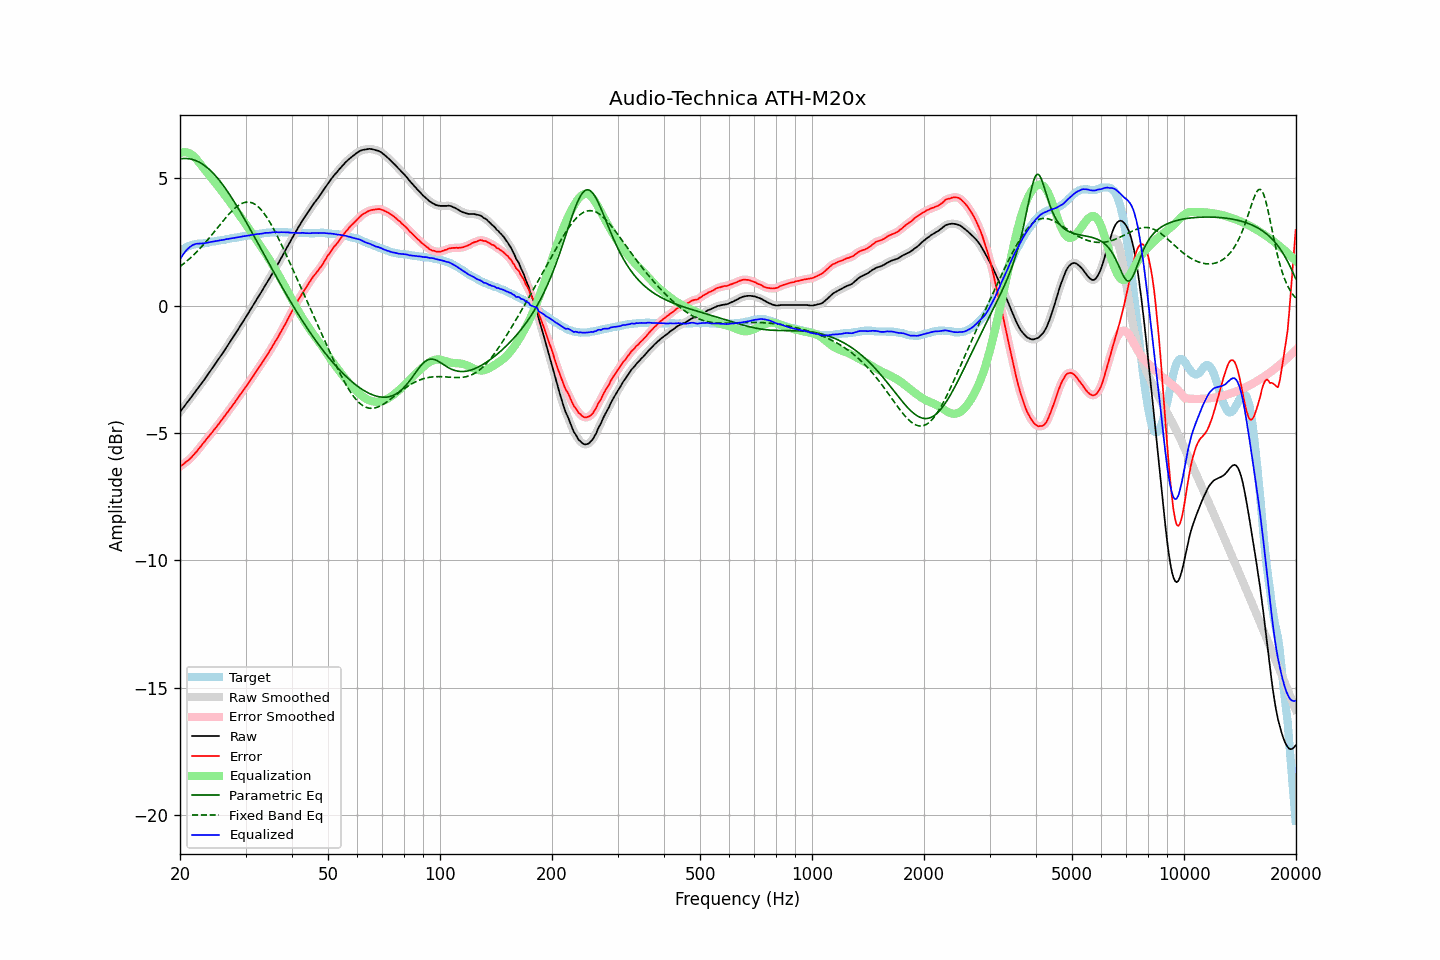

Data behind this chart, as committed beside it:
frequency, raw, error, smoothed, error_smoothed, equalization, parametric_eq, fixed_band_eq, equalized_raw, equalized_smoothed, target
20.00, -4.17, -6.32, -4.17, -6.32, 5.98, 5.75, 1.53, 1.81, 1.81, 2.15
20.20, -4.09, -6.28, -4.09, -6.27, 6.00, 5.76, 1.58, 1.91, 1.91, 2.19
20.40, -4.01, -6.24, -4.01, -6.23, 6.02, 5.77, 1.63, 2.01, 2.01, 2.23
20.61, -3.93, -6.18, -3.93, -6.18, 6.02, 5.77, 1.68, 2.09, 2.09, 2.25
20.81, -3.84, -6.12, -3.84, -6.13, 6.01, 5.77, 1.73, 2.17, 2.17, 2.29
21.02, -3.76, -6.08, -3.76, -6.08, 6.00, 5.76, 1.78, 2.24, 2.23, 2.32
21.23, -3.68, -6.02, -3.68, -6.02, 5.97, 5.75, 1.84, 2.29, 2.29, 2.34
21.44, -3.60, -5.96, -3.60, -5.96, 5.93, 5.74, 1.90, 2.33, 2.34, 2.36
21.66, -3.51, -5.90, -3.51, -5.89, 5.89, 5.73, 1.96, 2.38, 2.37, 2.38
21.87, -3.43, -5.82, -3.43, -5.83, 5.83, 5.71, 2.02, 2.40, 2.40, 2.39
22.09, -3.34, -5.75, -3.34, -5.75, 5.76, 5.68, 2.08, 2.42, 2.42, 2.41
22.31, -3.26, -5.68, -3.26, -5.68, 5.69, 5.66, 2.14, 2.43, 2.43, 2.42
22.54, -3.17, -5.59, -3.17, -5.60, 5.60, 5.62, 2.21, 2.43, 2.43, 2.42
22.76, -3.09, -5.52, -3.09, -5.52, 5.52, 5.59, 2.28, 2.43, 2.43, 2.43
22.99, -3.00, -5.43, -3.00, -5.44, 5.44, 5.55, 2.35, 2.44, 2.44, 2.43
23.22, -2.92, -5.36, -2.92, -5.36, 5.36, 5.51, 2.42, 2.44, 2.45, 2.44
23.45, -2.83, -5.28, -2.83, -5.28, 5.28, 5.46, 2.49, 2.46, 2.46, 2.45
23.69, -2.74, -5.20, -2.74, -5.21, 5.21, 5.41, 2.56, 2.47, 2.47, 2.46
23.92, -2.65, -5.13, -2.65, -5.13, 5.13, 5.35, 2.64, 2.48, 2.48, 2.48
24.16, -2.56, -5.06, -2.56, -5.05, 5.05, 5.29, 2.71, 2.49, 2.49, 2.50
24.40, -2.47, -4.98, -2.47, -4.98, 4.97, 5.23, 2.79, 2.51, 2.51, 2.51
24.65, -2.38, -4.89, -2.38, -4.90, 4.90, 5.17, 2.87, 2.52, 2.52, 2.51
24.89, -2.29, -4.82, -2.29, -4.82, 4.82, 5.10, 2.94, 2.53, 2.53, 2.53
25.14, -2.20, -4.74, -2.20, -4.74, 4.74, 5.03, 3.02, 2.54, 2.54, 2.54
25.39, -2.11, -4.66, -2.11, -4.66, 4.65, 4.95, 3.10, 2.55, 2.55, 2.55
25.65, -2.01, -4.57, -2.01, -4.57, 4.57, 4.87, 3.18, 2.56, 2.56, 2.56
25.91, -1.92, -4.49, -1.92, -4.49, 4.49, 4.79, 3.26, 2.57, 2.57, 2.57
26.16, -1.83, -4.41, -1.83, -4.40, 4.40, 4.70, 3.33, 2.58, 2.58, 2.58
26.43, -1.73, -4.32, -1.73, -4.32, 4.32, 4.62, 3.41, 2.59, 2.59, 2.59
26.69, -1.63, -4.24, -1.63, -4.24, 4.24, 4.53, 3.48, 2.61, 2.60, 2.61
26.96, -1.54, -4.16, -1.54, -4.15, 4.15, 4.44, 3.55, 2.61, 2.61, 2.61
27.23, -1.44, -4.06, -1.44, -4.07, 4.07, 4.34, 3.62, 2.62, 2.63, 2.62
27.50, -1.34, -3.98, -1.34, -3.98, 3.98, 4.24, 3.69, 2.64, 2.64, 2.64
27.77, -1.25, -3.89, -1.25, -3.89, 3.89, 4.14, 3.75, 2.64, 2.65, 2.64
28.05, -1.15, -3.81, -1.15, -3.81, 3.81, 4.04, 3.81, 2.66, 2.66, 2.66
28.33, -1.05, -3.71, -1.05, -3.72, 3.72, 3.94, 3.86, 2.67, 2.67, 2.66
28.62, -0.95, -3.63, -0.95, -3.63, 3.63, 3.84, 3.91, 2.68, 2.68, 2.68
28.90, -0.85, -3.54, -0.85, -3.54, 3.54, 3.73, 3.95, 2.69, 2.69, 2.69
29.19, -0.75, -3.45, -0.75, -3.45, 3.45, 3.62, 3.99, 2.70, 2.70, 2.70
29.48, -0.65, -3.37, -0.65, -3.36, 3.36, 3.51, 4.02, 2.71, 2.71, 2.72
29.78, -0.55, -3.28, -0.55, -3.28, 3.27, 3.40, 4.04, 2.72, 2.72, 2.73
30.08, -0.45, -3.19, -0.45, -3.19, 3.18, 3.29, 4.05, 2.73, 2.73, 2.74
30.38, -0.35, -3.10, -0.35, -3.09, 3.09, 3.18, 4.06, 2.74, 2.74, 2.74
30.68, -0.25, -3.00, -0.25, -3.00, 3.00, 3.07, 4.06, 2.75, 2.75, 2.75
30.99, -0.14, -2.90, -0.15, -2.91, 2.91, 2.96, 4.05, 2.77, 2.76, 2.76
31.30, -0.04, -2.81, -0.04, -2.81, 2.81, 2.84, 4.02, 2.77, 2.77, 2.77
31.61, 0.06, -2.73, 0.06, -2.72, 2.72, 2.73, 4.00, 2.78, 2.78, 2.79
31.93, 0.17, -2.62, 0.17, -2.62, 2.63, 2.61, 3.96, 2.80, 2.79, 2.79
32.24, 0.27, -2.53, 0.27, -2.53, 2.53, 2.50, 3.91, 2.80, 2.80, 2.80
32.57, 0.37, -2.44, 0.37, -2.44, 2.44, 2.38, 3.85, 2.81, 2.81, 2.81
32.89, 0.47, -2.35, 0.47, -2.35, 2.35, 2.26, 3.79, 2.82, 2.82, 2.82
33.22, 0.57, -2.25, 0.57, -2.25, 2.25, 2.15, 3.72, 2.82, 2.83, 2.82
33.55, 0.68, -2.16, 0.68, -2.16, 2.16, 2.03, 3.64, 2.84, 2.84, 2.84
33.89, 0.79, -2.05, 0.79, -2.06, 2.06, 1.92, 3.55, 2.85, 2.85, 2.84
34.23, 0.89, -1.97, 0.89, -1.96, 1.96, 1.80, 3.46, 2.85, 2.85, 2.86
34.57, 0.99, -1.87, 0.99, -1.87, 1.86, 1.69, 3.36, 2.85, 2.86, 2.86
34.92, 1.10, -1.76, 1.10, -1.77, 1.76, 1.57, 3.26, 2.86, 2.86, 2.86
35.27, 1.21, -1.66, 1.21, -1.66, 1.66, 1.46, 3.15, 2.87, 2.87, 2.87
35.62, 1.32, -1.55, 1.32, -1.55, 1.56, 1.34, 3.03, 2.87, 2.88, 2.87
35.97, 1.43, -1.44, 1.43, -1.45, 1.45, 1.23, 2.91, 2.88, 2.88, 2.87
... 635 more rows
